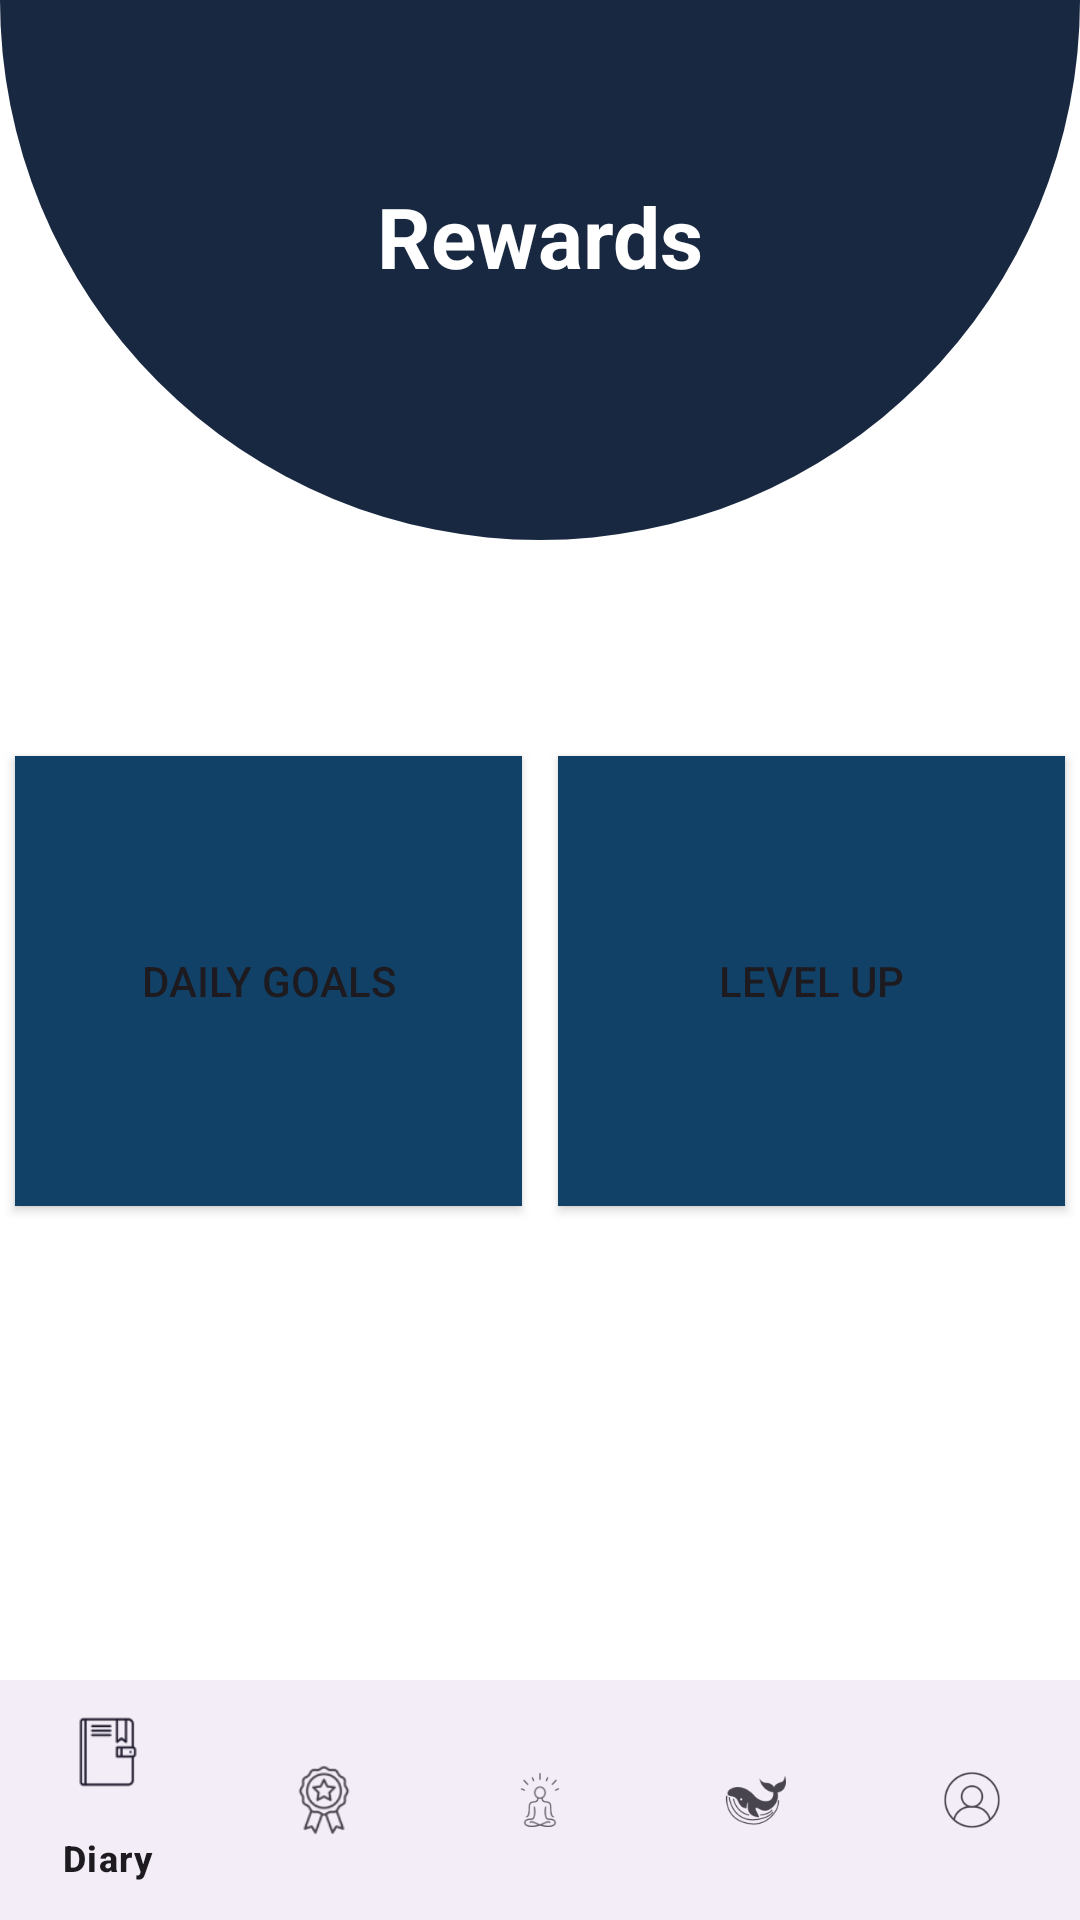

Layout XML and referenced resources for this Android screen:
<!-- AndroidManifest.xml: application theme Theme -->
<!-- res/layout/activity_rewards.xml -->
<?xml version="1.0" encoding="utf-8"?>
<androidx.constraintlayout.widget.ConstraintLayout xmlns:android="http://schemas.android.com/apk/res/android"
    xmlns:app="http://schemas.android.com/apk/res-auto"
    xmlns:tools="http://schemas.android.com/tools"
    android:id="@+id/lbltest"
    android:layout_width="match_parent"
    android:layout_height="match_parent"
    tools:context=".Rewards">

    <View
        android:id="@+id/roundedShape"
        android:layout_width="0dp"
        android:layout_height="0dp"
        android:layout_marginBottom="64dp"
        android:background="@drawable/rounded_top_shape_with_glow"
        android:rotation="180"
        app:layout_constraintDimensionRatio="2:1"
        app:layout_constraintEnd_toEndOf="parent"
        app:layout_constraintStart_toStartOf="parent"
        app:layout_constraintTop_toTopOf="parent" />

    <TextView
        android:id="@+id/rewardsTitle"
        android:layout_width="wrap_content"
        android:layout_height="wrap_content"
        android:layout_marginTop="60dp"
        android:text="@string/Rewards"
        android:textColor="#FFFFFF"
        android:textSize="28sp"
        android:textStyle="bold"
        app:layout_constraintEnd_toEndOf="parent"
        app:layout_constraintStart_toStartOf="parent"
        app:layout_constraintTop_toTopOf="parent" />

    
    <Button
        android:id="@+id/btnDailyGoals"
        android:layout_width="169dp"
        android:layout_height="150dp"
        android:layout_marginStart="20dp"
        android:layout_marginTop="252dp"
        android:layout_marginEnd="12dp"
        android:text="@string/DailyGoals"
        android:background="@color/dark_blue"
        app:icon="@drawable/ic_levelup"
        app:iconGravity="textTop"
        app:iconSize="80dp"
        app:layout_constraintEnd_toStartOf="@+id/btnLevelUp"
        app:layout_constraintStart_toStartOf="parent"
        app:layout_constraintTop_toTopOf="parent" />

    <Button
        android:id="@+id/btnLevelUp"
        android:layout_width="169dp"
        android:layout_height="150dp"
        android:layout_marginEnd="20dp"
        android:text="@string/LevelUp"
        android:background="@color/dark_blue"
        app:icon="@drawable/ic_dailygoals"
        app:iconGravity="textTop"
        app:iconSize="80dp"
        app:layout_constraintEnd_toEndOf="parent"
        app:layout_constraintStart_toEndOf="@+id/btnDailyGoals"
        app:layout_constraintTop_toTopOf="@+id/btnDailyGoals" />

    <com.google.android.material.bottomnavigation.BottomNavigationView
        android:id="@+id/bottom_navigation"
        android:layout_width="0dp"
        android:layout_height="wrap_content"
        app:menu="@menu/bottom_navigation_menu"
        app:layout_constraintBottom_toBottomOf="parent"
        app:layout_constraintStart_toStartOf="parent"
        app:layout_constraintEnd_toEndOf="parent" />

</androidx.constraintlayout.widget.ConstraintLayout>
<!-- resources referenced by this layout -->
<resources>
  <color name="dark_blue">#124167</color>
  <!-- drawable ic_levelup: png bitmap (drawable, 2378 bytes) -->
  <!-- drawable rounded_top_shape_with_glow (drawable) -->
  <?xml version="1.0" encoding="utf-8"?>
  <selector xmlns:android="http://schemas.android.com/apk/res/android">
      
      <item android:state_pressed="true">
          <shape>
              <solid android:color="#192841" />
              <corners
                  android:topLeftRadius="1000dp"
                  android:topRightRadius="1000dp"
                  android:bottomLeftRadius="0dp"
                  android:bottomRightRadius="0dp" />
              <stroke
                  android:width="5dp"
                  android:color="#FFFFFF" /> 
          </shape>
      </item>
  
      
      <item android:state_focused="true">
          <shape>
              <solid android:color="#192841" />
              <corners
                  android:topLeftRadius="1000dp"
                  android:topRightRadius="1000dp"
                  android:bottomLeftRadius="0dp"
                  android:bottomRightRadius="0dp" />
              <stroke
                  android:width="5dp"
                  android:color="#FFFFFF" /> 
          </shape>
      </item>
  
      
      <item>
          <shape>
              <solid android:color="#192841" />
              <corners
                  android:topLeftRadius="1000dp"
                  android:topRightRadius="1000dp"
                  android:bottomLeftRadius="0dp"
                  android:bottomRightRadius="0dp" />
          </shape>
      </item>
  </selector>
  <string name="DailyGoals">Daily Goals</string>
  <string name="LevelUp">Level Up</string>
  <string name="Rewards">Rewards</string>
  <style name="Theme" parent="Base.Theme" />
  <style name="Base.Theme" parent="Theme.Material3.DayNight.NoActionBar">
          
          <item name="colorPrimary">@color/light_background</item>
          <item name="colorPrimaryVariant">@color/light_accent</item>
          <item name="colorOnPrimary">@color/light_text</item>
          <item name="android:windowBackground">@color/light_background</item>
          
      </style>
  <color name="light_background">#fff</color>
  <color name="light_accent">#124167</color>
  <color name="light_text">#124167</color>
</resources>
